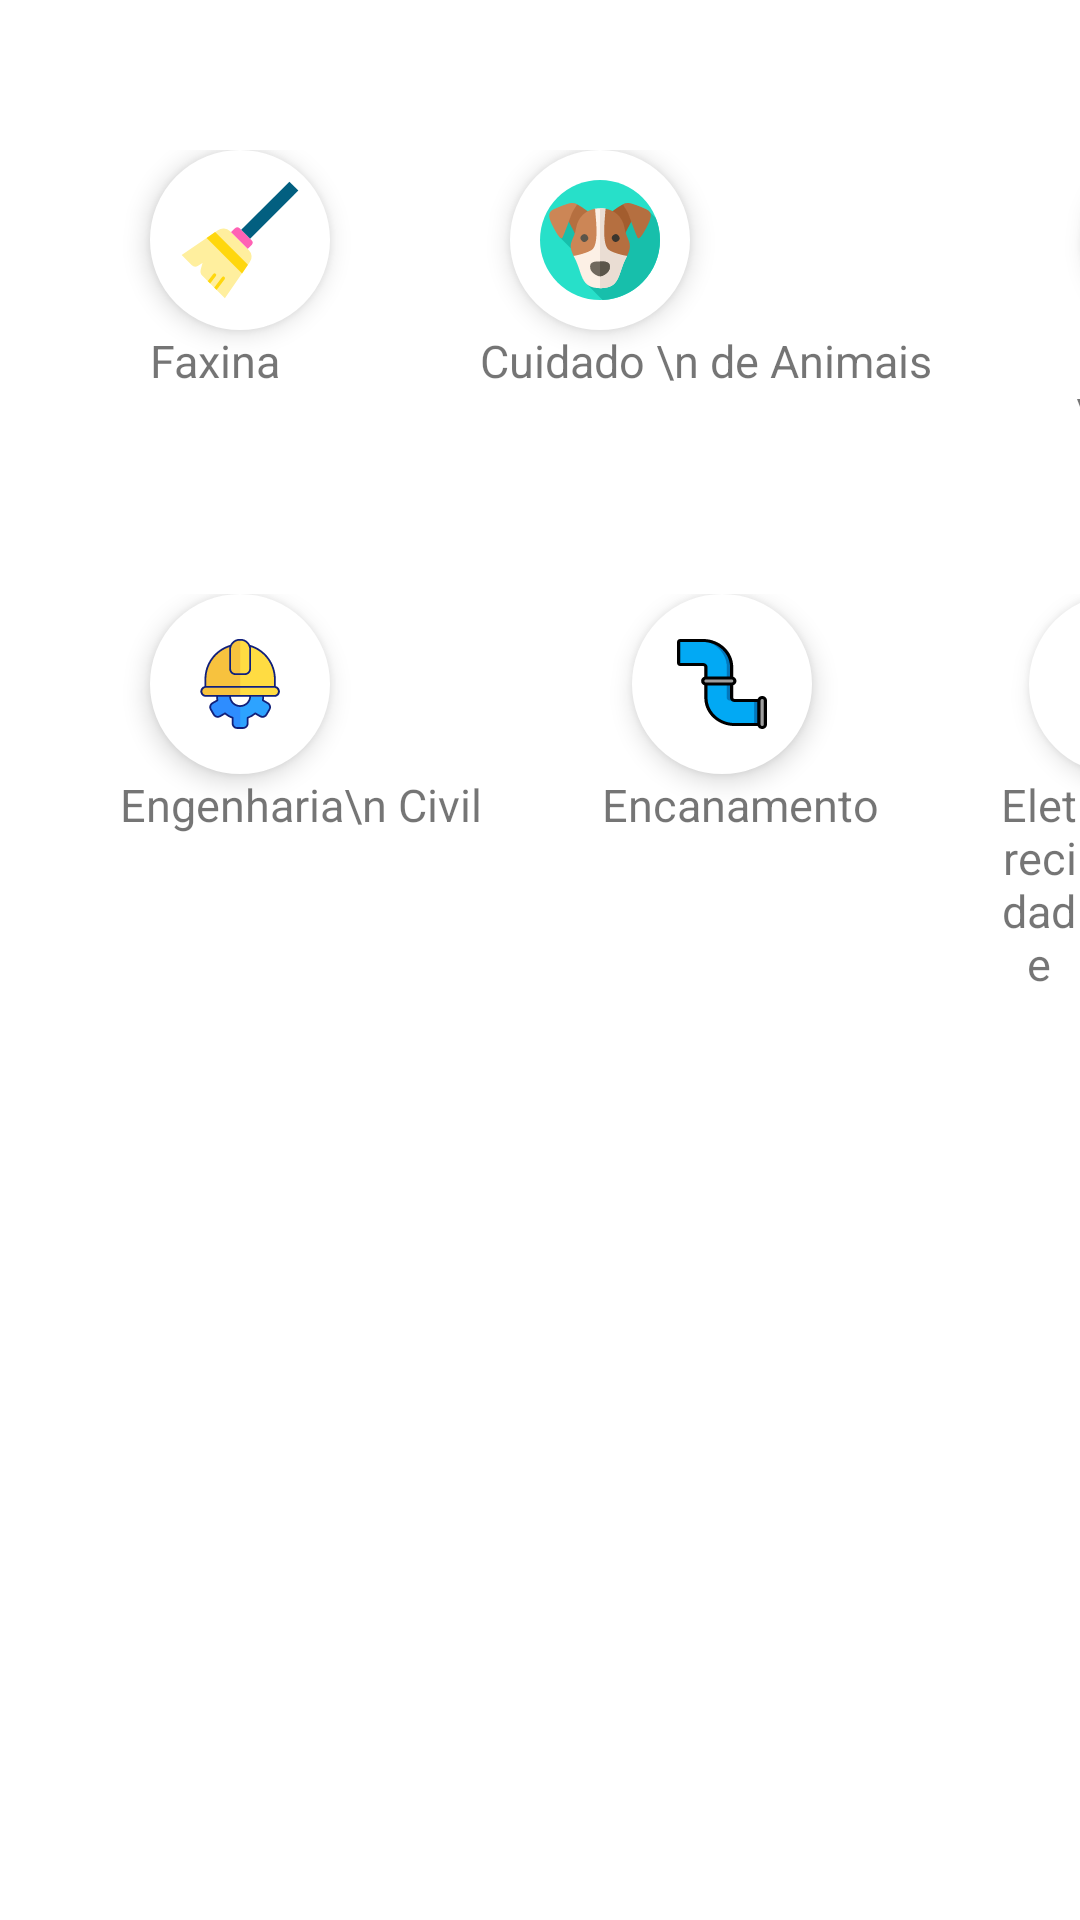

Android layout source for this screen:
<!-- AndroidManifest.xml: application theme Theme.FPM -->
<!-- res/layout/content_scrolling.xml -->
<?xml version="1.0" encoding="utf-8"?>
<ScrollView xmlns:android="http://schemas.android.com/apk/res/android"
    xmlns:app="http://schemas.android.com/apk/res-auto"
    xmlns:tools="http://schemas.android.com/tools"
    android:layout_width="match_parent"
    android:layout_height="match_parent"
    app:layout_behavior="@string/appbar_scrolling_view_behavior"
    tools:context=".activity.ServicosActivity"
    android:backgroundTint="#f1f1f1"
    tools:showIn="@layout/activity_servicos">

    <LinearLayout
        android:layout_width="match_parent"
        android:layout_height="wrap_content"
        android:orientation="vertical">
        <LinearLayout
            android:layout_width="match_parent"
            android:layout_height="wrap_content"
            android:layout_marginTop="50dp"
            android:orientation="horizontal">

            <LinearLayout
                android:layout_width="wrap_content"
                android:layout_height="wrap_content"
                android:layout_marginLeft="40dp"
                android:orientation="vertical">

                <ImageButton
                    android:id="@+id/image_button_vassoura"
                    android:layout_width="60dp"
                    android:layout_height="60dp"
                    android:layout_marginHorizontal="10dp"
                    android:background="@drawable/forma_botao_customizado"
                    android:elevation="5dp"
                    android:src="@drawable/icone_vassoura" />

                <TextView
                    android:layout_width="wrap_content"
                    android:layout_height="wrap_content"
                    android:layout_marginLeft="10dp"
                    android:text="Faxina"
                    android:textAlignment="center"
                    android:textSize="15dp" />

            </LinearLayout>
            <LinearLayout
                android:layout_width="wrap_content"
                android:layout_height="wrap_content"
                android:layout_marginLeft="40dp"
                android:orientation="vertical"
                >

                <ImageButton
                    android:id="@+id/image_button_animais"
                    android:layout_width="60dp"
                    android:layout_height="60dp"
                    android:background="@drawable/forma_botao_customizado"
                    android:src="@drawable/icone_cachorro"
                    android:elevation="5dp"
                    android:layout_marginHorizontal="10dp"
                    />
                <TextView
                    android:layout_width="wrap_content"
                    android:layout_height="wrap_content"
                    android:text="Cuidado \n de Animais"
                    android:textSize="15dp"
                    android:textAlignment="center"/>

            </LinearLayout>

            <LinearLayout
                android:layout_width="80dp"
                android:layout_height="wrap_content"
                android:layout_marginLeft="40dp"
                android:orientation="vertical">

                <ImageButton
                    android:id="@+id/image_button_obras"
                    android:layout_width="60dp"
                    android:layout_height="60dp"
                    android:layout_marginHorizontal="10dp"
                    android:background="@drawable/forma_botao_customizado"
                    android:elevation="5dp"
                    android:src="@drawable/icone_parede_de_tijolos" />

                <TextView
                    android:layout_width="wrap_content"
                    android:layout_height="wrap_content"
                    android:text="Trabalho \nna obra"
                    android:textAlignment="center"
                    android:textSize="15dp" />

            </LinearLayout>


        </LinearLayout>
        <LinearLayout
            android:layout_width="match_parent"
            android:layout_height="wrap_content"
            android:layout_marginTop="50dp"
            android:orientation="horizontal">

            <LinearLayout
                android:layout_width="wrap_content"
                android:layout_height="wrap_content"
                android:layout_marginLeft="40dp"
                android:orientation="vertical">

                <ImageButton
                    android:id="@+id/image_button_engenharia"
                    android:layout_width="60dp"
                    android:layout_height="60dp"
                    android:layout_marginLeft="10dp"
                    android:background="@drawable/forma_botao_customizado"
                    android:elevation="5dp"
                    android:src="@drawable/icone_engenharia" />

                <TextView
                    android:layout_width="wrap_content"
                    android:layout_height="wrap_content"
                    android:text="Engenharia\n Civil"
                    android:textAlignment="center"
                    android:textSize="15dp" />

            </LinearLayout>

            <LinearLayout
                android:layout_width="wrap_content"
                android:layout_height="wrap_content"
                android:layout_marginLeft="40dp"
                android:orientation="vertical">

                <ImageButton
                    android:id="@+id/image_button_encanamento"
                    android:layout_width="60dp"
                    android:layout_height="60dp"
                    android:layout_marginHorizontal="10dp"
                    android:background="@drawable/forma_botao_customizado"
                    android:elevation="5dp"
                    android:src="@drawable/icone_encanamento" />

                <TextView
                    android:layout_width="wrap_content"
                    android:layout_height="wrap_content"
                    android:text="Encanamento"
                    android:textAlignment="center"
                    android:textSize="15dp" />

            </LinearLayout>

            <LinearLayout
                android:layout_width="wrap_content"
                android:layout_height="wrap_content"
                android:layout_marginLeft="40dp"
                android:orientation="vertical">

                <ImageButton
                    android:id="@+id/image_button_eletrecidade"
                    android:layout_width="60dp"
                    android:layout_height="60dp"
                    android:layout_marginHorizontal="10dp"
                    android:background="@drawable/forma_botao_customizado"
                    android:elevation="5dp"
                    android:src="@drawable/icone_relampago" />

                <TextView
                    android:layout_width="wrap_content"
                    android:layout_height="wrap_content"
                    android:text="Eletrecidade"
                    android:textAlignment="center"
                    android:textSize="15dp" />

            </LinearLayout>


        </LinearLayout>

    </LinearLayout>
</ScrollView>
<!-- res/layout/activity_servicos.xml (included above) -->
<?xml version="1.0" encoding="utf-8"?>
<androidx.coordinatorlayout.widget.CoordinatorLayout xmlns:android="http://schemas.android.com/apk/res/android"
    xmlns:app="http://schemas.android.com/apk/res-auto"
    xmlns:tools="http://schemas.android.com/tools"
    android:layout_width="match_parent"
    android:layout_height="match_parent"
    android:fitsSystemWindows="true"
    tools:context=".activity.ServicosActivity">

    <com.google.android.material.appbar.AppBarLayout
        android:id="@+id/app_bar"
        android:layout_width="match_parent"
        android:layout_height="@dimen/app_bar_height"
        android:fitsSystemWindows="true"
        android:backgroundTint="@color/primeirofundopreto"
        android:theme="@style/Theme.FPM.NoActionBar">

        <com.google.android.material.appbar.CollapsingToolbarLayout
            android:id="@+id/toolbar_layout"
            android:layout_width="match_parent"
            android:layout_height="match_parent"
            android:fitsSystemWindows="true"
            app:contentScrim="?attr/colorPrimary"
            app:layout_scrollFlags="scroll|exitUntilCollapsed"
            app:toolbarId="@+id/toolbar">

           <include layout="@layout/toolbar"/>

            <ImageButton
                android:id="@+id/image_button_1"
                android:layout_width="60dp"
                android:layout_height="60dp"
                android:layout_marginLeft="30dp"
                android:layout_marginTop="100dp"
                android:background="@drawable/forma_botao_customizado"
                android:src="@drawable/icone_vassoura"
                android:elevation="5dp" />
            <ImageButton
                android:id="@+id/image_button_2"
                android:layout_width="60dp"
                android:layout_height="60dp"
                android:layout_marginLeft="150dp"
                android:layout_marginTop="100dp"
                android:background="@drawable/forma_botao_customizado"
                android:src="@drawable/icone_vassoura"
                android:elevation="5dp" />
            <ImageButton
                android:id="@+id/image_button_3"
                android:layout_width="60dp"
                android:layout_height="60dp"
                android:layout_marginLeft="270dp"
                android:layout_marginTop="100dp"
                android:background="@drawable/forma_botao_customizado"
                android:src="@drawable/icone_vassoura"
                android:elevation="5dp" />

        </com.google.android.material.appbar.CollapsingToolbarLayout>
    </com.google.android.material.appbar.AppBarLayout>

    <include layout="@layout/content_scrolling" />

    <com.google.android.material.floatingactionbutton.FloatingActionButton
        android:id="@+id/fab"
        android:layout_width="wrap_content"
        android:layout_height="wrap_content"
        android:layout_margin="@dimen/fab_margin"
        app:layout_anchor="@id/app_bar"
        app:layout_anchorGravity="bottom|end"
        app:srcCompat="@drawable/icone_refresh" />



</androidx.coordinatorlayout.widget.CoordinatorLayout>
<!-- res/layout/toolbar.xml (included above) -->
<?xml version="1.0" encoding="utf-8"?>
<FrameLayout xmlns:android="http://schemas.android.com/apk/res/android"
    android:orientation="vertical" android:layout_width="match_parent"
    android:layout_height="wrap_content">

    <androidx.appcompat.widget.Toolbar
        android:id="@+id/toolbarPrincipal"
        android:layout_width="match_parent"
        android:layout_height="61dp"
        android:background="@color/segundofundopreto"
        android:minHeight="56dp"
        android:elevation="5dp">

        <ImageButton
            android:id="@+id/sair_toolbar"
            android:layout_width="30dp"
            android:layout_height="30dp"
            android:background="@color/segundofundopreto"
            android:src="@drawable/icone_voltar"/>
    </androidx.appcompat.widget.Toolbar>


</FrameLayout>
<!-- resources referenced by this layout -->
<resources>
  <color name="primeirofundopreto">#171616</color>
  <color name="segundofundopreto">#232222</color>
  <!-- drawable forma_botao_customizado (drawable) -->
  <?xml version="1.0" encoding="utf-8"?>
  <shape xmlns:android="http://schemas.android.com/apk/res/android"
      android:shape="oval"
      >
      <solid android:color="#ffffff"/>
      <corners android:radius="16dp"/>
      <padding
          android:top="8dp"
          android:bottom="8dp"
          android:left="16dp"
          android:right="16dp"
          />
      <stroke
          android:width="1dp"
          android:color="#ffffff"
          />
  </shape>
  <!-- drawable icone_relampago (drawable) -->
  <vector xmlns:android="http://schemas.android.com/apk/res/android"
      android:width="30dp"
      android:height="30dp"
      android:viewportWidth="512"
      android:viewportHeight="512">
    <path
        android:pathData="M216.056,509.316l197.488,-340.044c4.471,-7.699 -1.87,-17.173 -10.692,-15.973l-131.364,17.855L302.875,6.372c1.058,-5.555 -6.104,-8.738 -9.518,-4.231L99.183,258.451c-5.656,7.465 0.333,18.08 9.647,17.1l144.828,-15.245l-47.479,245.308C205.034,511.531 213.029,514.528 216.056,509.316z"
        android:fillColor="#FFDC64"/>
    <path
        android:pathData="M159.905,240.287c-3.627,0.29 -6.036,-3.675 -4.108,-6.76L300.976,1.241c-2.16,-1.709 -5.56,-1.819 -7.619,0.899L99.183,258.45c-5.656,7.466 0.333,18.08 9.647,17.1l144.828,-15.245l-47.479,245.308c-0.64,3.309 1.592,5.637 4.201,6.194l81.359,-257.447c3.814,-12.067 -5.808,-24.156 -18.423,-23.146L159.905,240.287z"
        android:fillColor="#FFC850"/>
  </vector>
  <!-- drawable icone_voltar (drawable) -->
  <vector android:height="30dp" android:tint="#A3A3A3"
      android:viewportHeight="24" android:viewportWidth="24"
      android:width="30dp" xmlns:android="http://schemas.android.com/apk/res/android">
      <path android:fillColor="@android:color/white" android:pathData="M11.67,3.87L9.9,2.1 0,12l9.9,9.9 1.77,-1.77L3.54,12z"/>
  </vector>
  <style name="Theme.FPM.NoActionBar">
          <item name="windowActionBar">false</item>
          <item name="windowNoTitle">true</item>
      </style>
  <style name="Theme.FPM" parent="Theme.MaterialComponents.DayNight.NoActionBar">
          
          <item name="colorPrimary">@color/colorPrimary</item>
          <item name="colorPrimaryDark">@color/colorPrimaryDark</item>
          <item name="colorAccent">@color/colorAccent</item>
          
          <item name="colorSecondary">@color/teal_200</item>
          <item name="colorSecondaryVariant">@color/teal_700</item>
          <item name="colorOnSecondary">@color/black</item>
          
          <item name="android:statusBarColor" tools:targetApi="l">@color/primeirofundopreto</item>
          
      </style>
  <color name="colorPrimary">#FFEB3B</color>
  <color name="colorPrimaryDark">#000000</color>
  <color name="colorAccent">#CFCFCF</color>
  <color name="teal_200">#FFEB3B</color>
  <color name="teal_700">#FF018786</color>
  <color name="black">#FF000000</color>
</resources>
